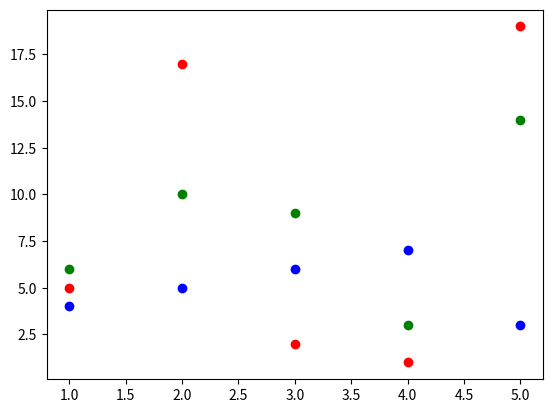

Here is the Python script that generated this plot:
import numpy as np
import random
import matplotlib.pyplot as plt

plt.scatter([1,2,3,4,5],[4,5,6,7,3],color="blue")
plt.scatter([1,2,3,4,5],[6,10,9,3,14],color="green")
plt.scatter([1,2,3,4,5],[5,17,2,1,19],color="red")
plt.show()